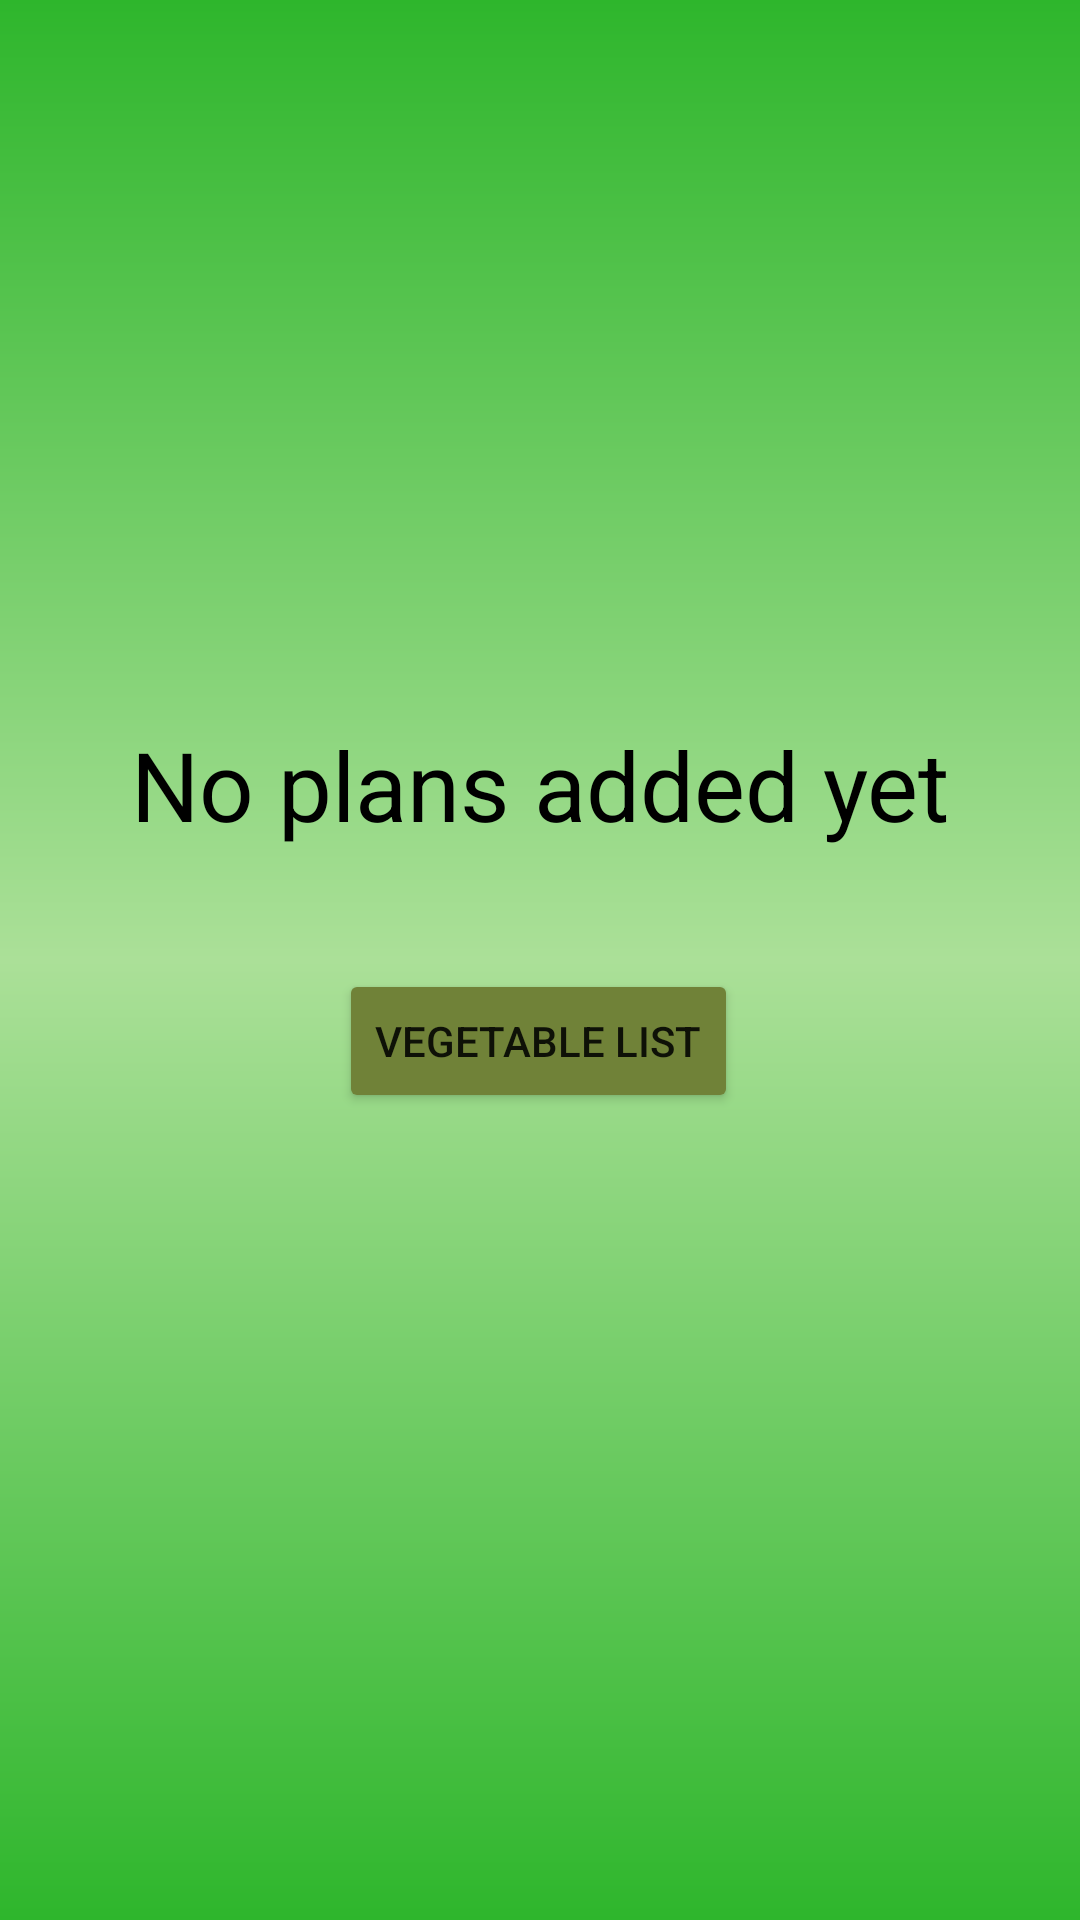

This screen was rendered from an Android layout file. Write that file and the resources it references.
<!-- AndroidManifest.xml: application theme Theme.VegePlanting -->
<!-- res/layout/fragment_empty.xml -->
<?xml version="1.0" encoding="utf-8"?>
<androidx.constraintlayout.widget.ConstraintLayout xmlns:android="http://schemas.android.com/apk/res/android"
    xmlns:app="http://schemas.android.com/apk/res-auto"
    xmlns:tools="http://schemas.android.com/tools"
    android:layout_width="match_parent"
    android:background="@drawable/layout_bg"
    android:orientation="vertical"
    android:layout_height="match_parent">

    <TextView
        android:id="@+id/empty_text_view"
        android:layout_width="match_parent"
        android:layout_height="wrap_content"
        android:layout_marginTop="240dp"
        android:gravity="center"
        android:text="No plans added yet"
        android:textAlignment="center"
        android:textColor="@color/black"
        android:textSize="32dp"
        app:layout_constraintEnd_toEndOf="parent"
        app:layout_constraintHorizontal_bias="1.0"
        app:layout_constraintStart_toStartOf="parent"
        app:layout_constraintTop_toTopOf="parent" />

    <Button
        android:id="@+id/vegetableList"
        android:layout_width="wrap_content"
        android:layout_height="wrap_content"
        android:layout_marginTop="40dp"
        android:backgroundTint="#708238"
        android:text="VEGETABLE LIST"
        app:layout_constraintEnd_toEndOf="parent"
        app:layout_constraintHorizontal_bias="0.498"
        app:layout_constraintStart_toStartOf="parent"
        app:layout_constraintTop_toBottomOf="@+id/empty_text_view" />

</androidx.constraintlayout.widget.ConstraintLayout>
<!-- resources referenced by this layout -->
<resources>
  <color name="black">#FF000000</color>
  <!-- drawable layout_bg (drawable) -->
  <?xml version="1.0" encoding="UTF-8"?>
  <shape xmlns:android="http://schemas.android.com/apk/res/android">
      <solid android:color="#FFFFFF"/>
      <gradient
          android:startColor="#2eb62c"
          android:centerColor="#abe098"
          android:endColor="#2eb62c"
          android:angle="90"/>
  </shape>
  <style name="Theme.VegePlanting" parent="Theme.MaterialComponents.DayNight.NoActionBar">
          
          <item name="colorPrimary">@color/purple_500</item>
          <item name="colorPrimaryVariant">@color/purple_700</item>
          <item name="colorOnPrimary">@color/white</item>
          
          <item name="colorSecondary">#099759</item>
          <item name="colorSecondaryVariant">@color/teal_700</item>
          <item name="colorOnSecondary">@color/black</item>
          
          <item name="android:statusBarColor" tools:targetApi="l">?attr/colorPrimaryVariant</item>
          
      </style>
  <color name="purple_500">#FF6200EE</color>
  <color name="purple_700">#FF3700B3</color>
  <color name="white">#FFFFFFFF</color>
  <color name="teal_700">#FF018786</color>
</resources>
